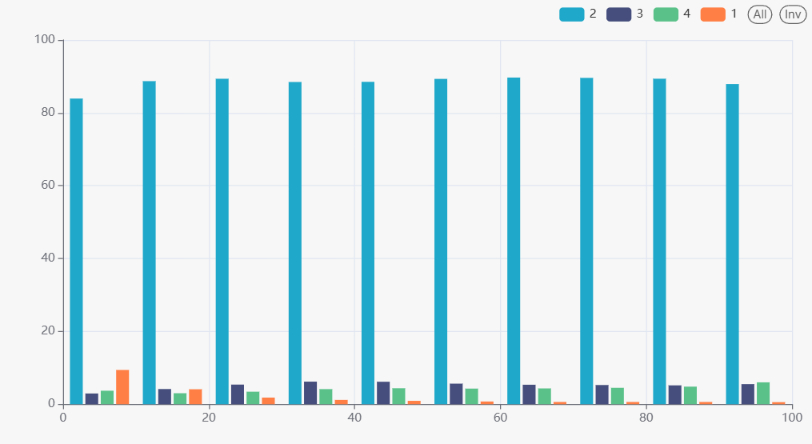

The table this chart was drawn from, first rows:
humidity, severity, ratio_percent
5, 1, 9.41
5, 2, 83.92
5, 3, 2.95
5, 4, 3.71
15, 1, 4.11
15, 2, 88.7
15, 3, 4.17
15, 4, 3.02
25, 1, 1.82
25, 2, 89.36
25, 3, 5.39
25, 4, 3.44
35, 1, 1.19
35, 2, 88.47
35, 3, 6.2
35, 4, 4.15
45, 1, 0.93
45, 2, 88.51
45, 3, 6.17
45, 4, 4.39
55, 1, 0.75
55, 2, 89.32
55, 3, 5.65
55, 4, 4.29
65, 1, 0.62
65, 2, 89.69
65, 3, 5.35
65, 4, 4.34
75, 1, 0.62
75, 2, 89.6
75, 3, 5.27
75, 4, 4.51
85, 1, 0.62
85, 2, 89.37
85, 3, 5.18
85, 4, 4.83
95, 1, 0.57
95, 2, 87.9
95, 3, 5.52
95, 4, 6.01
